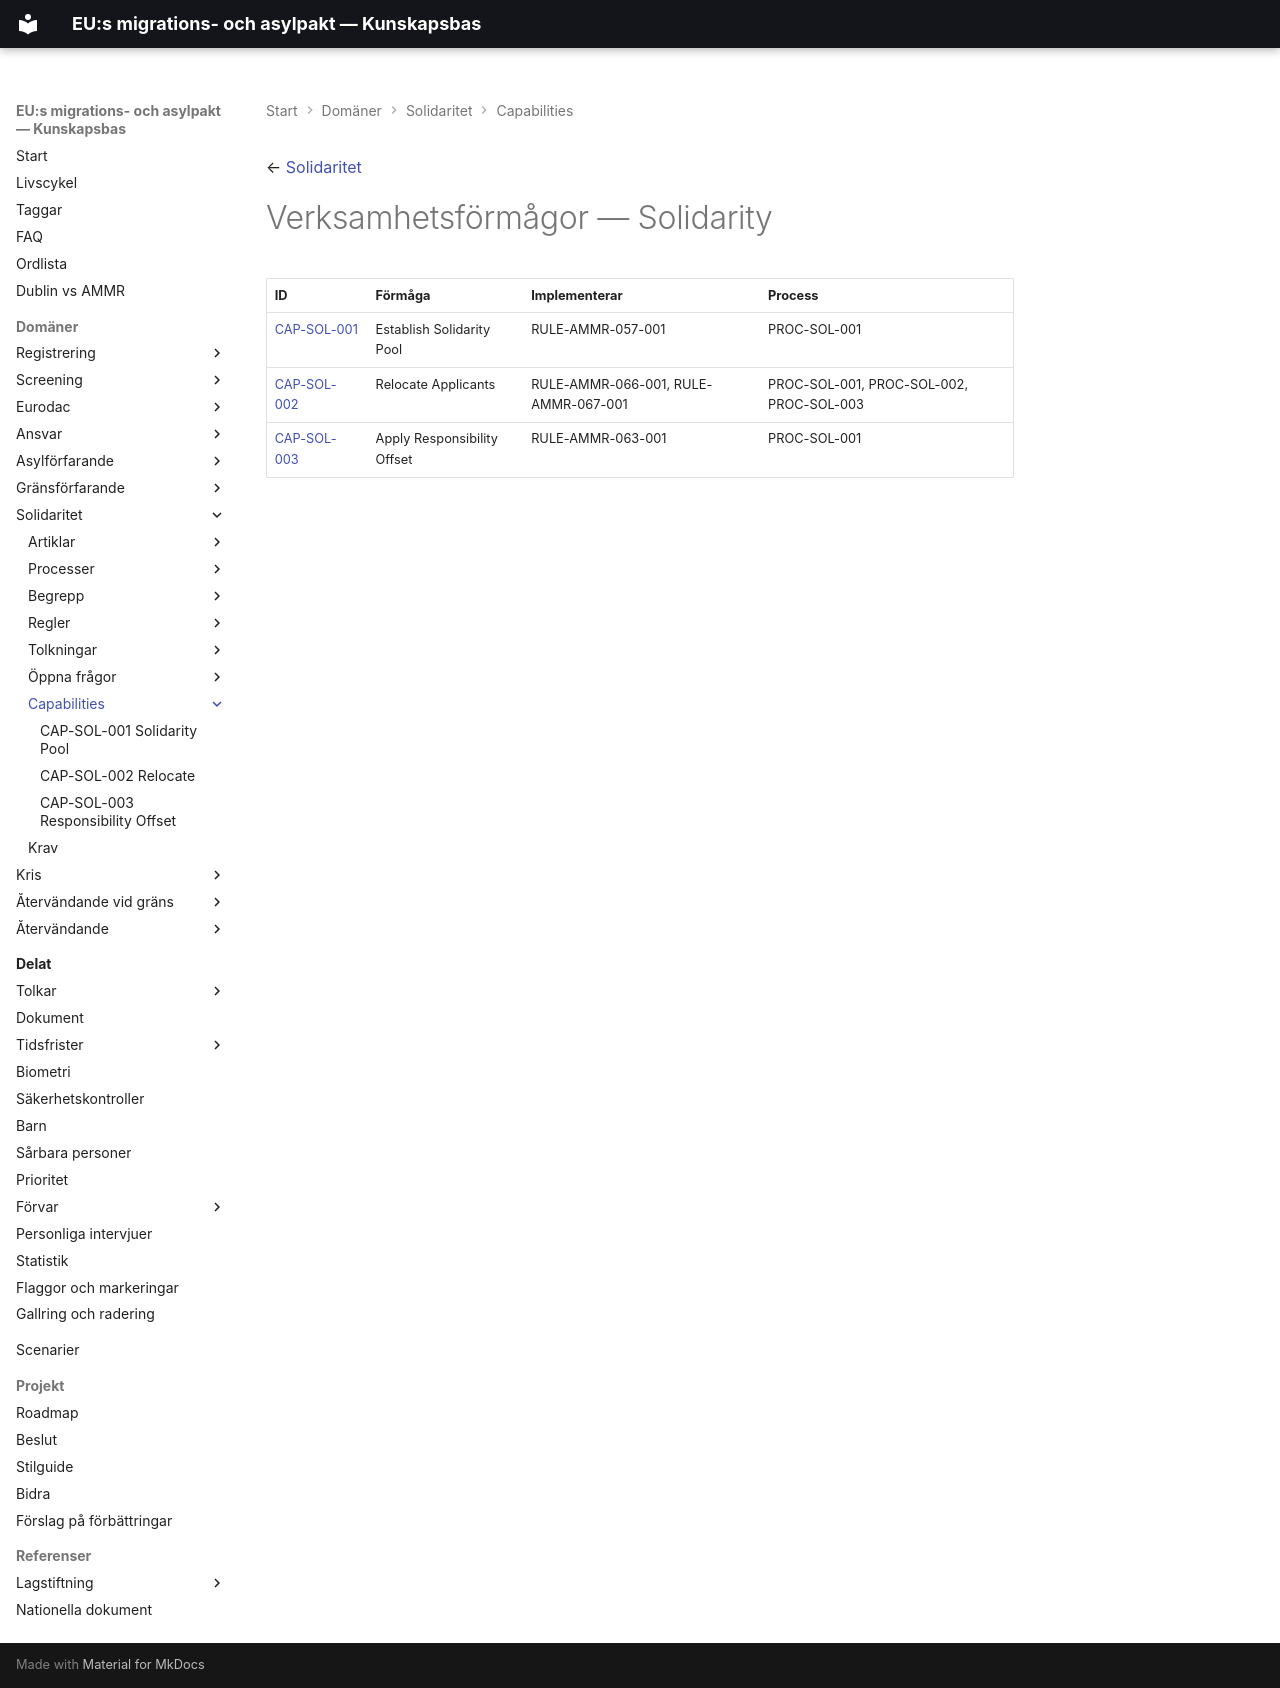

repository: chrhe894/migration_pact · page: domains/solidarity/capabilities/index.html · generator: mkdocs

← [Solidaritet](../README.md)

# Verksamhetsförmågor — Solidarity

| ID | Förmåga | Implementerar | Process |
|----|---------|---------------|---------|
| [CAP-SOL-001](cap-sol-001.md) | Establish Solidarity Pool | RULE-AMMR-057-001 | PROC-SOL-001 |
| [CAP-SOL-002](cap-sol-002.md) | Relocate Applicants | RULE-AMMR-066-001, RULE-AMMR-067-001 | PROC-SOL-001, PROC-SOL-002, PROC-SOL-003 |
| [CAP-SOL-003](cap-sol-003.md) | Apply Responsibility Offset | RULE-AMMR-063-001 | PROC-SOL-001 |
